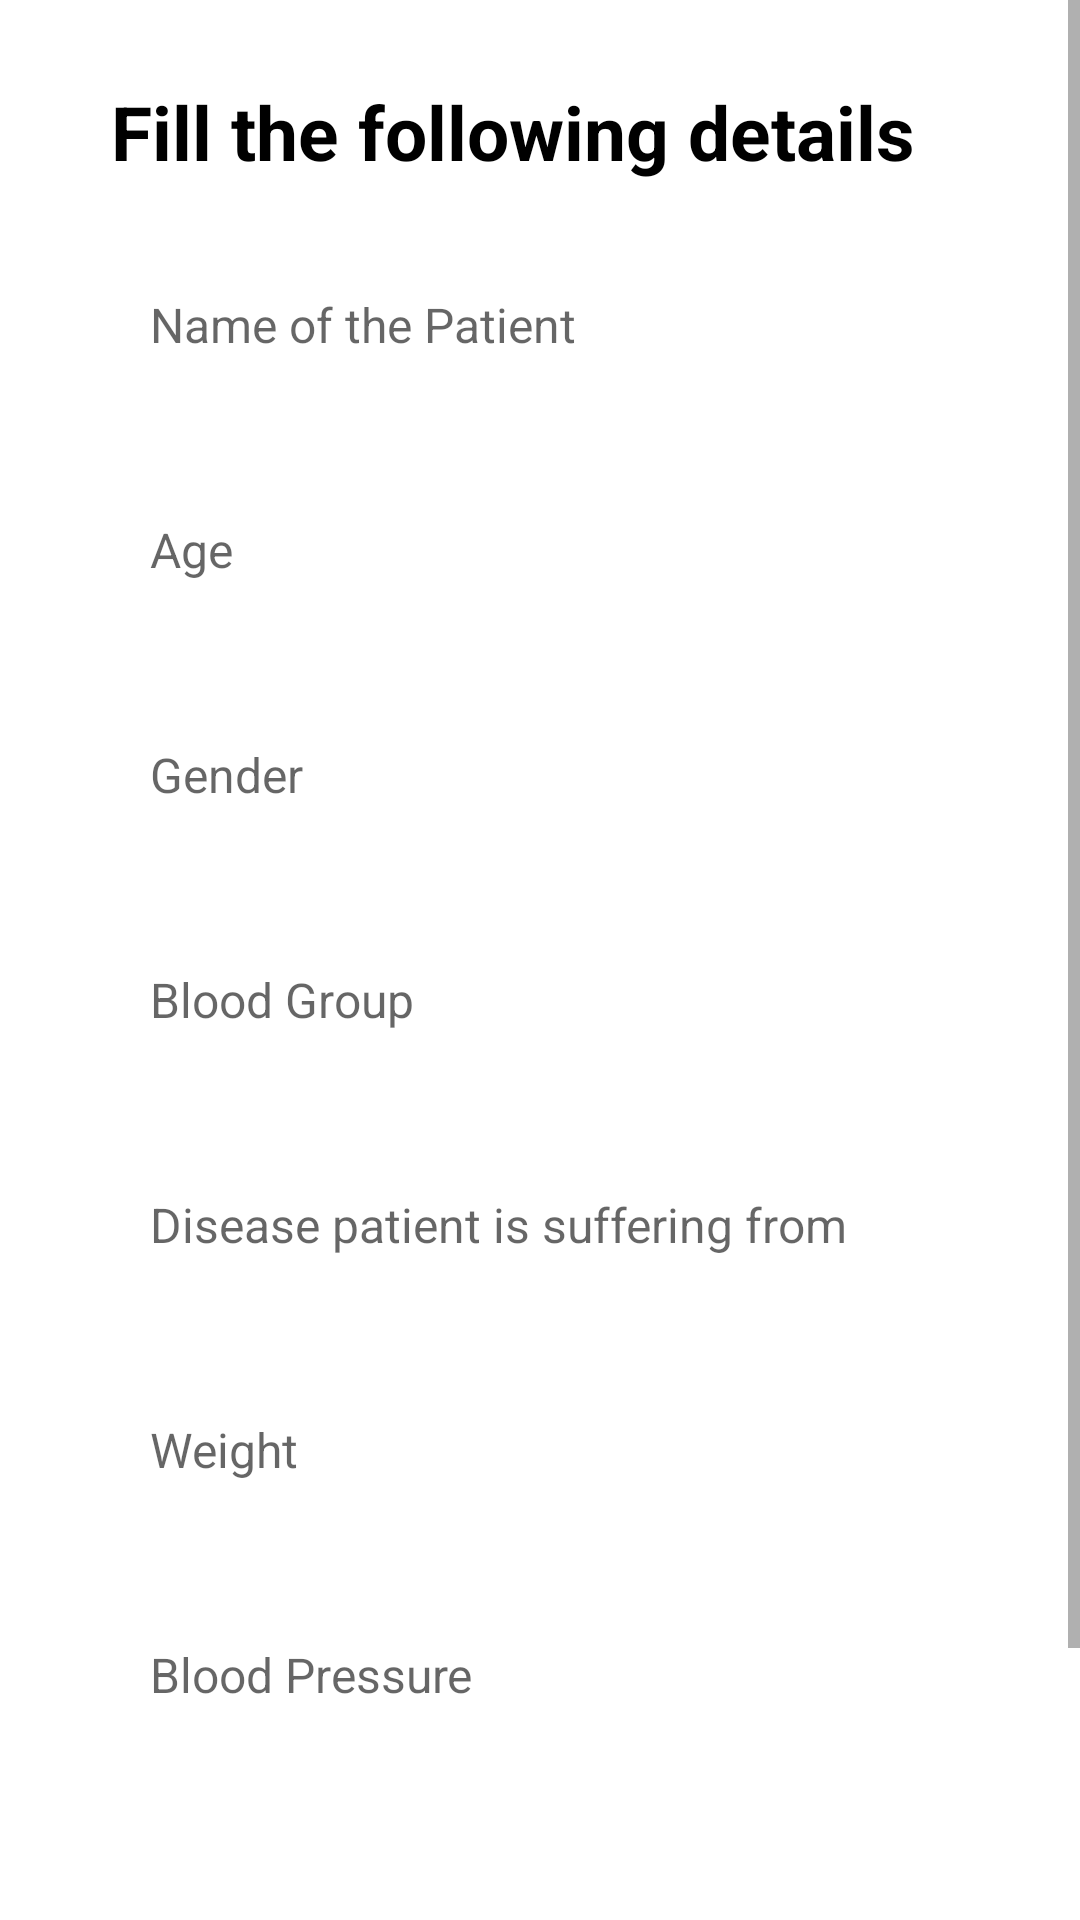

Reconstruct the res/layout file that produces this screen, plus the resources it refers to.
<!-- AndroidManifest.xml: application theme Theme.MyApplication -->
<!-- res/layout/activity_patrient_details.xml -->
<?xml version="1.0" encoding="utf-8"?>
<ScrollView xmlns:android="http://schemas.android.com/apk/res/android"
    xmlns:app="http://schemas.android.com/apk/res-auto"
    xmlns:tools="http://schemas.android.com/tools"
    android:layout_width="match_parent"
    android:layout_height="match_parent"
    tools:context=".PatientDetails">

    <LinearLayout
        android:layout_width="380dp"
        android:layout_height="wrap_content"
        android:orientation="vertical"
        android:layout_marginStart="10dp">

        <TextView
            android:layout_width="match_parent"
            android:layout_height="match_parent"
            android:layout_gravity="top|center"
            android:layout_marginTop="27dp"
            android:paddingStart="27dp"
            android:text="Fill the following details "
            android:textColor="@color/black"
            android:textSize="25sp"
            android:textStyle="bold" />


        <EditText
            android:id="@+id/patientName"
            android:layout_width="match_parent"
            android:layout_height="55dp"
            android:layout_marginStart="20dp"
            android:layout_marginTop="20dp"
            android:layout_marginEnd="20dp"
            android:background="@drawable/round_black_dark_15"
            android:hint="Name of the Patient "
            android:inputType="text"
            android:maxLines="1"
            android:paddingStart="20dp"
            android:paddingEnd="20dp"
            android:textSize="16sp" />

        <EditText
            android:id="@+id/patientAge"
            android:layout_width="match_parent"
            android:layout_height="55dp"
            android:layout_marginStart="20dp"
            android:layout_marginTop="20dp"
            android:layout_marginEnd="20dp"
            android:background="@drawable/round_black_dark_15"
            android:hint="Age"
            android:inputType="number"
            android:maxLines="1"
            android:paddingStart="20dp"
            android:paddingEnd="20dp"
            android:textSize="16sp" />

        <EditText
            android:id="@+id/patientGender"
            android:layout_width="match_parent"
            android:layout_height="55dp"
            android:layout_marginStart="20dp"
            android:layout_marginTop="20dp"
            android:layout_marginEnd="20dp"
            android:background="@drawable/round_black_dark_15"
            android:hint="Gender"
            android:inputType="text"
            android:maxLines="1"
            android:paddingStart="20dp"
            android:paddingEnd="20dp"
            android:textSize="16sp" />

        <EditText
            android:id="@+id/bloodGroup"
            android:layout_width="match_parent"
            android:layout_height="55dp"
            android:layout_marginStart="20dp"
            android:layout_marginTop="20dp"
            android:layout_marginEnd="20dp"
            android:background="@drawable/round_black_dark_15"
            android:hint="Blood Group"
            android:inputType="text"
            android:maxLines="1"
            android:paddingStart="20dp"
            android:paddingEnd="20dp"
            android:textSize="16sp" />

        <EditText
            android:id="@+id/disease"
            android:layout_width="match_parent"
            android:layout_height="55dp"
            android:layout_marginStart="20dp"
            android:layout_marginTop="20dp"
            android:layout_marginEnd="20dp"
            android:background="@drawable/round_black_dark_15"
            android:hint="Disease patient is suffering from"
            android:inputType="text"
            android:maxLines="1"
            android:paddingStart="20dp"
            android:paddingEnd="20dp"
            android:textSize="16sp" />

        <EditText
            android:id="@+id/weight"
            android:layout_width="match_parent"
            android:layout_height="55dp"
            android:layout_marginStart="20dp"
            android:layout_marginTop="20dp"
            android:layout_marginEnd="20dp"
            android:background="@drawable/round_black_dark_15"
            android:hint="Weight"
            android:inputType="number"
            android:maxLines="1"
            android:paddingStart="20dp"
            android:paddingEnd="20dp"
            android:textSize="16sp" />

        <EditText
            android:id="@+id/bP"
            android:layout_width="match_parent"
            android:layout_height="55dp"
            android:layout_marginStart="20dp"
            android:layout_marginTop="20dp"
            android:layout_marginEnd="20dp"
            android:background="@drawable/round_black_dark_15"
            android:hint="Blood Pressure"
            android:inputType="number"
            android:maxLines="1"
            android:paddingStart="20dp"
            android:paddingEnd="20dp"
            android:textSize="16sp" />

        <androidx.appcompat.widget.AppCompatButton
            android:id="@+id/save"
            android:layout_width="match_parent"
            android:layout_height="55dp"
            android:layout_marginStart="20dp"
            android:layout_marginTop="80dp"
            android:layout_marginEnd="20dp"
            android:layout_marginBottom="25dp"
            android:layout_gravity="bottom|center_vertical"
            android:background="@drawable/round_back_primary_15"
            android:text="Save"
            android:textSize="18sp"
            android:paddingTop="10dp"
            android:textStyle="bold"
            android:paddingHorizontal="150dp"
            android:textAllCaps="false"
            android:textColor="#FFFFFFFF" />


    </LinearLayout>

</ScrollView>
<!-- resources referenced by this layout -->
<resources>
  <color name="black">#FF000000</color>
  <style name="Theme.MyApplication" parent="Theme.MaterialComponents.DayNight.DarkActionBar">
          
          <item name="colorPrimary">@color/lavender</item>
          <item name="colorPrimaryVariant">@color/lavender</item>
          <item name="colorOnPrimary">@color/white</item>
          
          <item name="colorSecondary">@color/teal_200</item>
          <item name="colorSecondaryVariant">@color/teal_700</item>
          <item name="colorOnSecondary">@color/black</item>
          
          <item name="android:statusBarColor">?attr/colorPrimaryVariant</item>
          
      </style>
  <color name="lavender">#01AEDB</color>
  <color name="white">#FFFFFFFF</color>
  <color name="teal_200">#FF03DAC5</color>
  <color name="teal_700">#FF018786</color>
</resources>
